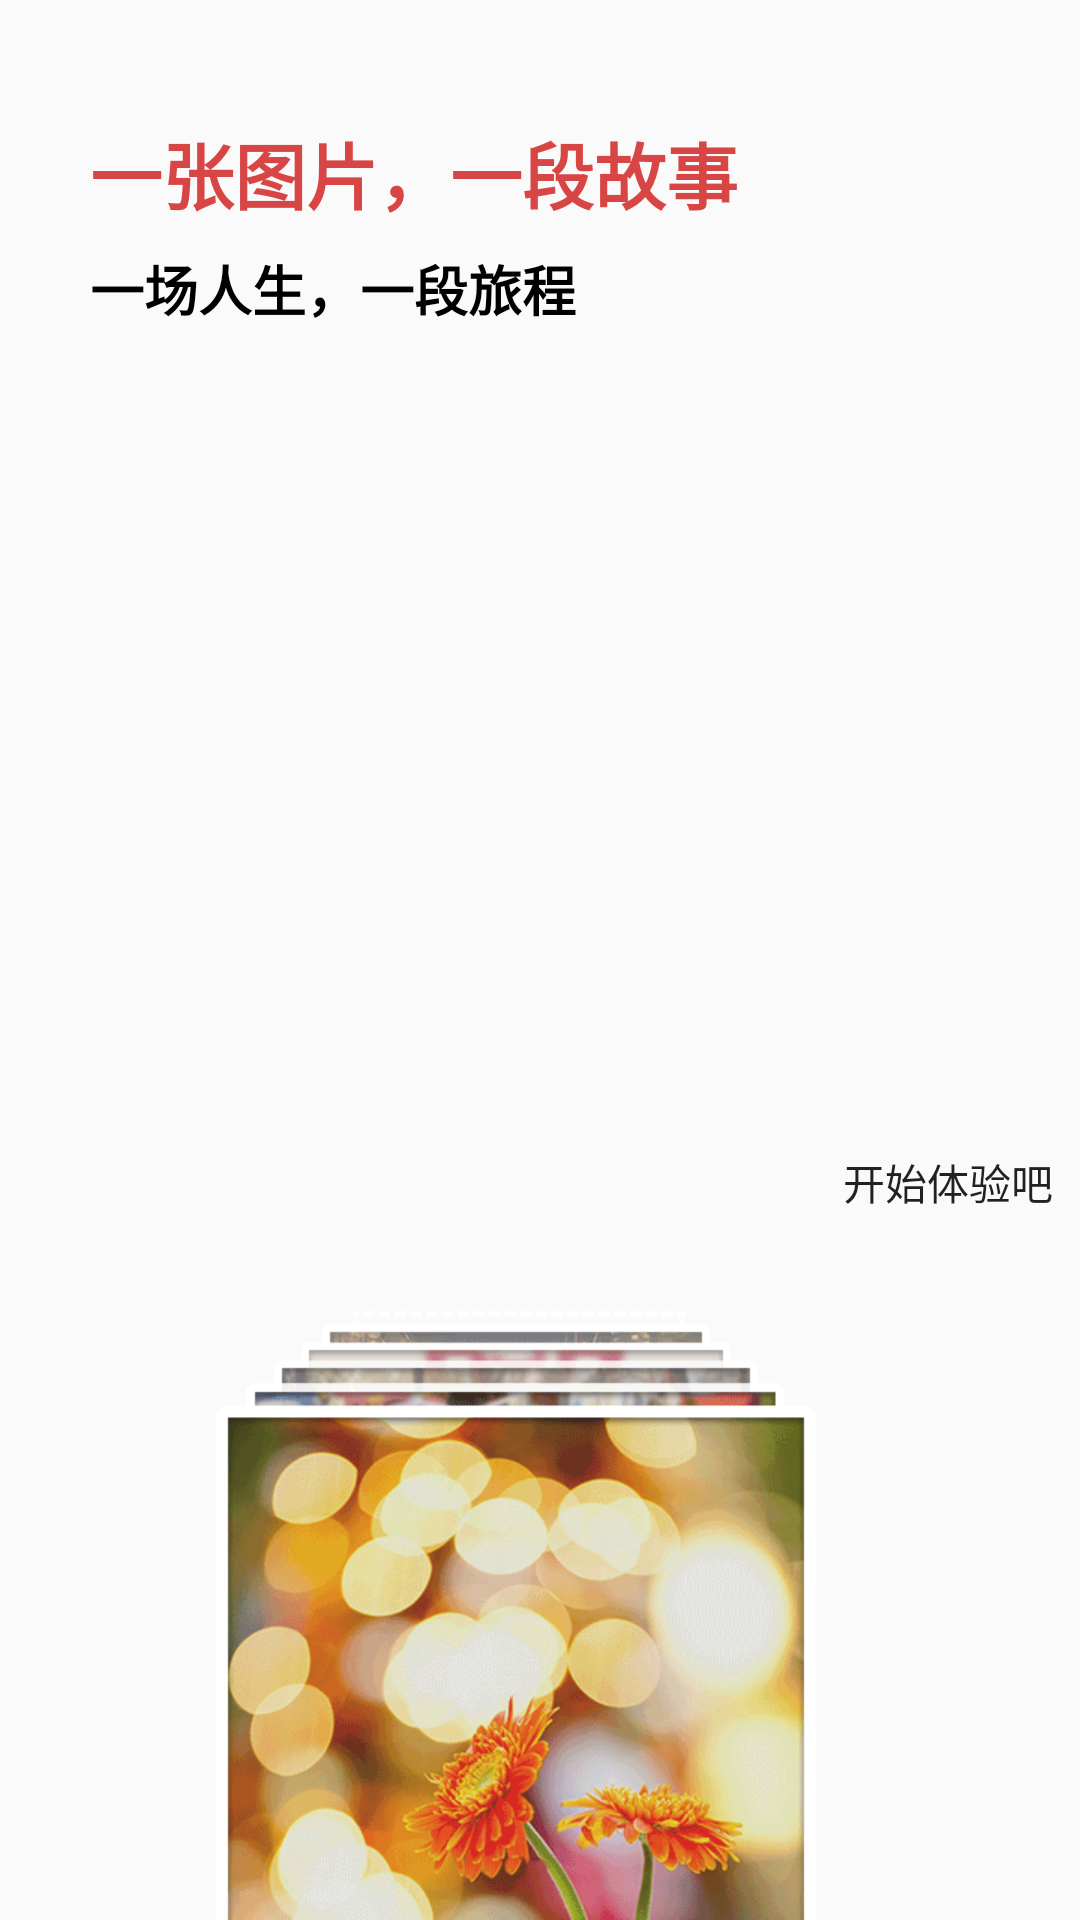

Layout XML and referenced resources for this Android screen:
<!-- AndroidManifest.xml: application theme AppTheme -->
<!-- res/layout/tab2.xml -->
<?xml version="1.0" encoding="utf-8"?>
<RelativeLayout xmlns:android="http://schemas.android.com/apk/res/android"
    xmlns:tools="http://schemas.android.com/tools"
    android:orientation="vertical" android:layout_width="match_parent"
    android:layout_height="match_parent"
    >

    <LinearLayout
        android:layout_width="wrap_content"
        android:layout_height="wrap_content"
        android:paddingLeft="30dp"
        android:orientation="vertical"
        tools:ignore="RtlSymmetry">
        <TextView
            android:layout_width="wrap_content"
            android:layout_height="wrap_content"
            android:text="@string/third_guid_text_up"
            android:layout_marginTop="40dp"
            android:textColor="#ffd84545"
            android:textStyle="bold"
            android:textSize="24sp"/>
        <TextView
            android:layout_width="wrap_content"
            android:layout_height="wrap_content"
            android:layout_marginTop="8dp"
            android:text="@string/third_guid_text_down"
            android:textColor="#000000"
            android:textStyle="bold"
            android:textSize="18sp"/>
    </LinearLayout>

    <FrameLayout
        android:layout_width="match_parent"
        android:layout_height="wrap_content"
        android:layout_alignParentBottom="true">
        <ImageView
            android:id="@+id/imageView1"
            android:layout_width="match_parent"
            android:layout_height="match_parent"
            android:src="@mipmap/bg_first_two"/>
        <Button
            android:id="@+id/btn_enter"
            android:layout_width="wrap_content"
            android:layout_height="wrap_content"
            android:layout_gravity="right"
            android:text="@string/btn_welome"
            android:background="@android:color/transparent"/>

    </FrameLayout>

</RelativeLayout>
<!-- resources referenced by this layout -->
<resources>
  <!-- mipmap bg_first_two: png bitmap (mipmap-xhdpi, 169789 bytes) -->
  <string name="btn_welome">开始体验吧</string>
  <string name="third_guid_text_down">一场人生，一段旅程</string>
  <string name="third_guid_text_up">一张图片，一段故事</string>
  <style name="AppTheme" parent="Theme.AppCompat.Light.DarkActionBar">
          
          <item name="colorPrimary">@color/colorPrimary</item>
          <item name="colorPrimaryDark">@color/colorPrimaryDark</item>
  
          <item name="colorAccent">@color/colorAccent</item>
  
      </style>
  <color name="colorPrimary">#FF4081</color>
  <color name="colorPrimaryDark">#FF4059</color>
  <color name="colorAccent">#FF4081</color>
</resources>
